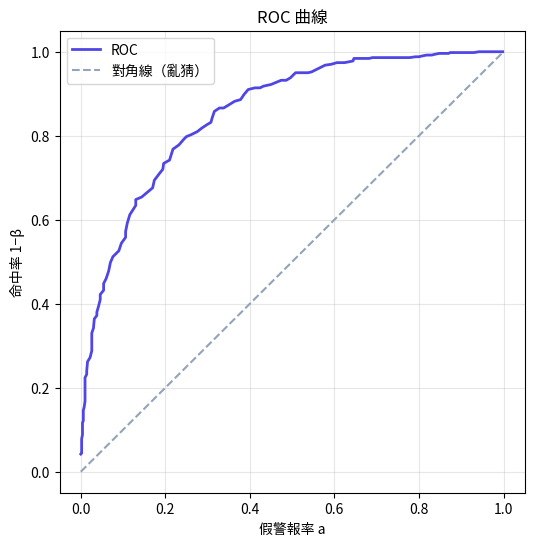

Generate this figure with matplotlib:
import numpy as np
import matplotlib.pyplot as plt
rng = np.random.default_rng(0)

# 兩類特徵值（有重疊）
x1 = rng.normal(0, 1, 500)     # ω1
x2 = rng.normal(1.5, 1, 500)   # ω2
print('ω1 平均 0，ω2 平均 1.5（有重疊）')

thresholds = np.linspace(x1.min(), x1.max(), 200)
a_list, hit_list = [], []
for t in thresholds:
    a = (x1 > t).mean()          # 假警報率
    hit = (x2 > t).mean()        # 命中率 1−β
    a_list.append(a); hit_list.append(hit)

plt.figure(figsize=(6, 6))
plt.plot(a_list, hit_list, color='#4f46e5', lw=2, label='ROC')
plt.plot([0, 1], [0, 1], '--', color='#94a3b8', label='對角線（亂猜）')
plt.xlabel('假警報率 a'); plt.ylabel('命中率 1−β')
plt.title('ROC 曲線'); plt.legend(); plt.grid(alpha=.3); plt.show()

# 注意：a_list 隨閾值遞增而遞減，trapz 前要先按 a 升冪排序，否則 AUC 會是負的
order = np.argsort(a_list)
auc = np.trapz(np.array(hit_list)[order], np.array(a_list)[order])
print(f'AUC = {auc:.3f}')

# 對照：兩類完全重疊 → AUC≈0.5；分很開 → AUC≈1
x1b = rng.normal(0, 1, 500); x2b = rng.normal(0, 1, 500)      # 完全重疊
x1c = rng.normal(0, 1, 500); x2c = rng.normal(4, 1, 500)      # 分很開
def auc(x1, x2):
    ts = np.linspace(min(x1.min(), x2.min()), max(x1.max(), x2.max()), 300)
    a = np.array([(x1 > t).mean() for t in ts]); h = np.array([(x2 > t).mean() for t in ts])
    o = np.argsort(a)
    return np.trapz(h[o], a[o])
print(f'完全重疊 AUC={auc(x1b, x2b):.3f}   分很開 AUC={auc(x1c, x2c):.3f}')

# ✏️ 練習：把 ω2 平均改成 0.5，看 AUC 如何下降
